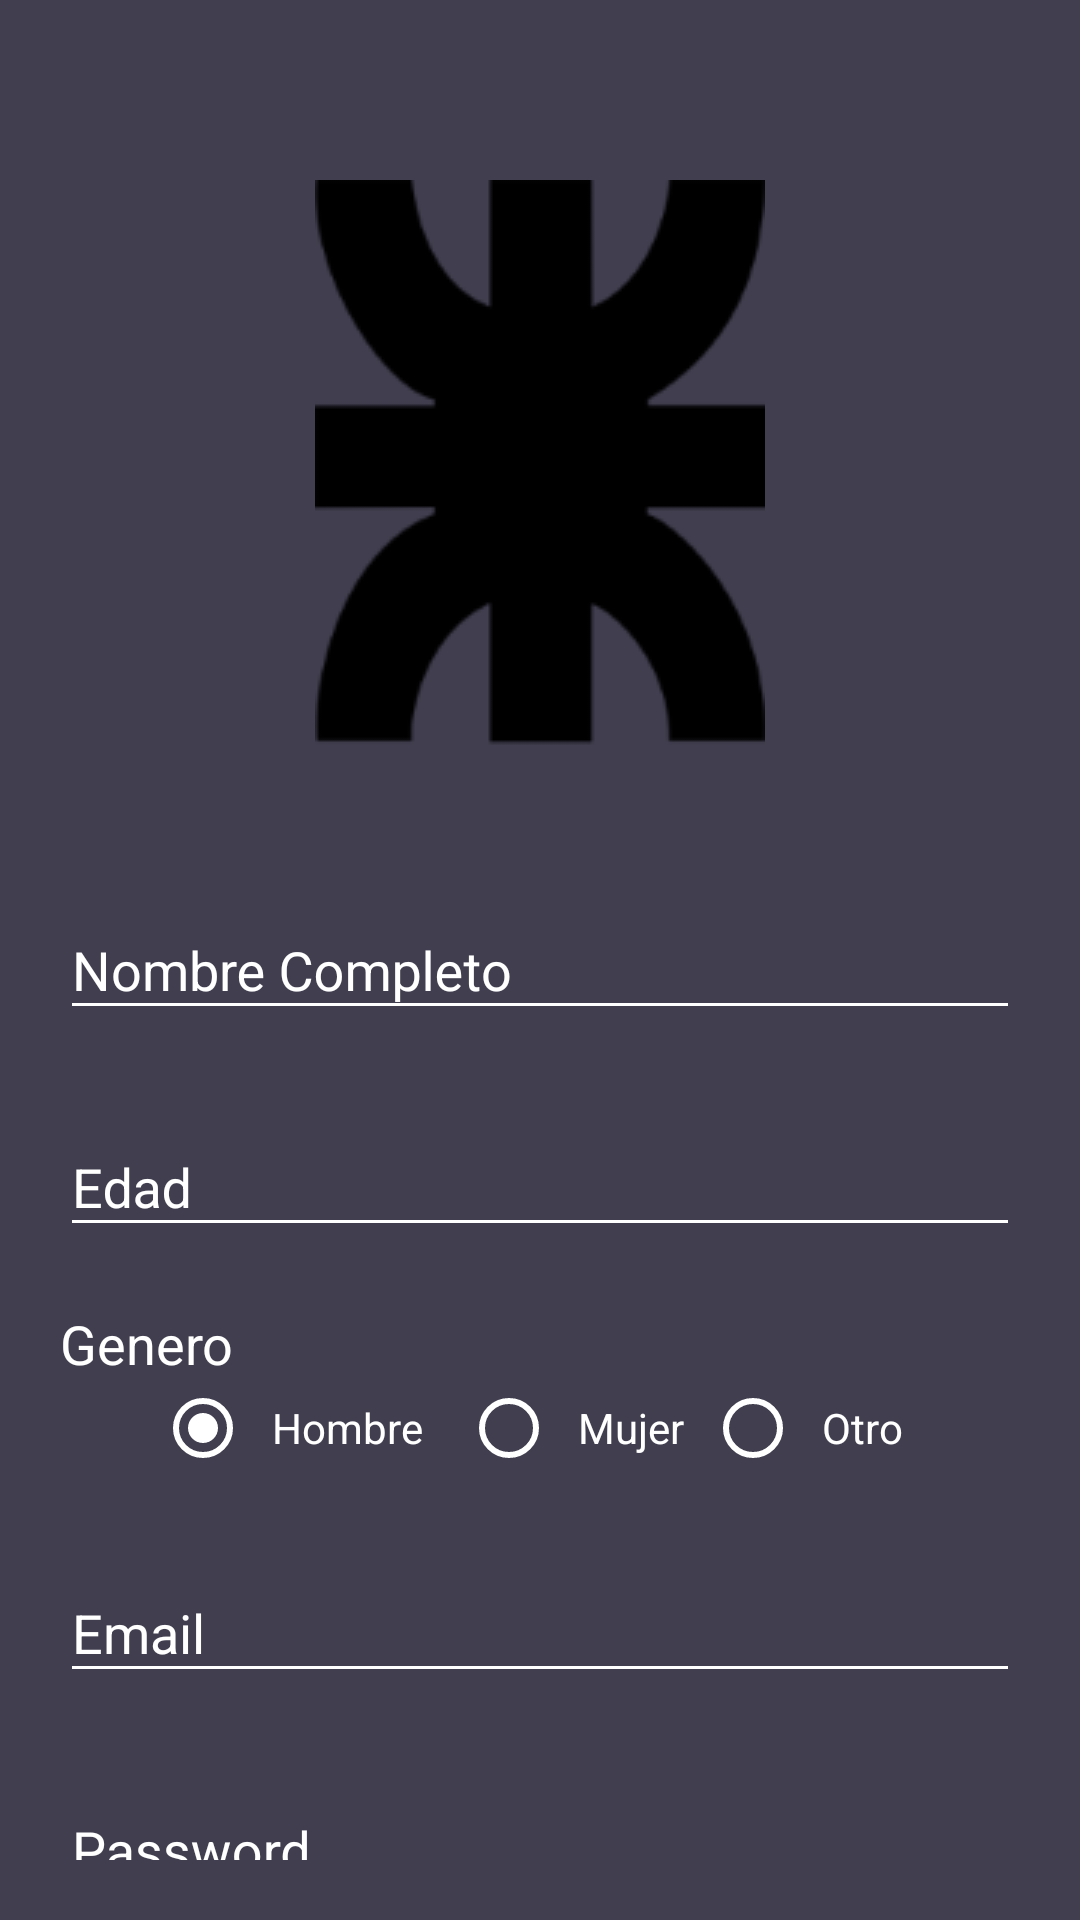

The Android layout XML behind this screen, and the referenced resources:
<!-- AndroidManifest.xml: activity theme AppTheme.NoActionBar -->
<!-- res/layout/activity_register.xml -->
<?xml version="1.0" encoding="utf-8"?>
<android.support.v4.widget.NestedScrollView xmlns:android="http://schemas.android.com/apk/res/android"
    xmlns:app="http://schemas.android.com/apk/res-auto"
    xmlns:tools="http://schemas.android.com/tools"
    android:id="@+id/nestedScrollView"
    android:layout_width="match_parent"
    android:layout_height="match_parent"
    android:background="@color/colorBackground"
    android:paddingBottom="@dimen/activity_vertical_margin"
    android:paddingLeft="@dimen/activity_horizontal_margin"
    android:paddingRight="@dimen/activity_horizontal_margin"
    android:paddingTop="@dimen/activity_vertical_margin"
    tools:context=".Login.RegisterActivity">

    <android.support.v7.widget.LinearLayoutCompat
        android:layout_width="match_parent"
        android:layout_height="match_parent"
        android:orientation="vertical">

        <android.support.v7.widget.AppCompatImageView
            android:layout_width="wrap_content"
            android:layout_height="wrap_content"
            android:layout_gravity="center_horizontal"
            android:layout_marginTop="40dp"
            android:src="@drawable/utn" />

        <android.support.design.widget.TextInputLayout
            android:id="@+id/textInputLayoutName"
            android:layout_width="match_parent"
            android:layout_height="wrap_content"
            android:layout_marginTop="40dp">

            <android.support.design.widget.TextInputEditText
                android:id="@+id/textInputEditTextName"
                android:layout_width="match_parent"
                android:layout_height="wrap_content"
                android:hint="@string/hint_name"
                android:inputType="text"
                android:maxLines="1"
                android:textColor="@android:color/white" />
        </android.support.design.widget.TextInputLayout>

        <android.support.design.widget.TextInputLayout
            android:id="@+id/textInputLayoutAge"
            android:layout_width="match_parent"
            android:layout_height="wrap_content"
            android:layout_marginTop="20dp">

            <android.support.design.widget.TextInputEditText
                android:id="@+id/textInputEditTextAge"
                android:layout_width="match_parent"
                android:layout_height="wrap_content"
                android:hint="@string/hint_edad"
                android:inputType="number|text"
                android:maxLines="1"
                android:textColor="@android:color/white" />
        </android.support.design.widget.TextInputLayout>


        <TextView
            android:id="@+id/textViewGenero"
            android:layout_width="match_parent"
            android:layout_height="wrap_content"
            android:layout_marginTop="20dp"
            android:hint="@string/hint_genero"
            android:textSize="18sp" />

        <RadioGroup
            android:id="@+id/RadioGroupGender"
            android:layout_width="match_parent"
            android:layout_height="wrap_content"
            android:hint="@string/hint_genero"
            android:orientation="horizontal"
            android:gravity="center">

            <RadioButton
                android:id="@+id/RadioHombre"
                android:layout_width="102dp"
                android:layout_height="wrap_content"
                android:hint="@string/hint_hombre"
                android:paddingLeft="7dp"
                android:paddingRight="7dp"
                android:checked="true"/>

            <RadioButton
                android:id="@+id/RadioMujer"
                android:layout_width="wrap_content"
                android:layout_height="wrap_content"
                android:hint="@string/hint_mujer"
                android:paddingLeft="7dp"
                android:paddingRight="7dp"
                android:checked="false"/>

            <RadioButton
                android:id="@+id/RadioOtro"
                android:layout_width="wrap_content"
                android:layout_height="wrap_content"
                android:hint="@string/hint_otro"
                android:paddingLeft="7dp"
                android:paddingRight="7dp"
                android:checked="false"/>
        </RadioGroup>

        <android.support.design.widget.TextInputLayout
            android:id="@+id/textInputLayoutEmail"
            android:layout_width="match_parent"
            android:layout_height="wrap_content"
            android:layout_marginTop="20dp">

            <android.support.design.widget.TextInputEditText
                android:id="@+id/textInputEditTextEmail"
                android:layout_width="match_parent"
                android:layout_height="wrap_content"
                android:hint="@string/hint_email"
                android:inputType="text|textEmailAddress"
                android:maxLines="1"
                android:textColor="@android:color/white" />
        </android.support.design.widget.TextInputLayout>

        <android.support.design.widget.TextInputLayout
            android:id="@+id/textInputLayoutPassword"
            android:layout_width="match_parent"
            android:layout_height="wrap_content"
            android:layout_marginTop="20dp">

            <android.support.design.widget.TextInputEditText
                android:id="@+id/textInputEditTextPassword"
                android:layout_width="match_parent"
                android:layout_height="wrap_content"
                android:hint="@string/hint_password"
                android:inputType="textPassword"
                android:maxLines="1"
                android:textColor="@android:color/white" />
        </android.support.design.widget.TextInputLayout>

        <android.support.design.widget.TextInputLayout
            android:id="@+id/textInputLayoutConfirmPassword"
            android:layout_width="match_parent"
            android:layout_height="wrap_content"
            android:layout_marginTop="20dp">

            <android.support.design.widget.TextInputEditText
                android:id="@+id/textInputEditTextConfirmPassword"
                android:layout_width="match_parent"
                android:layout_height="wrap_content"
                android:hint="@string/hint_confirm_password"
                android:inputType="textPassword"
                android:maxLines="1"
                android:textColor="@android:color/white" />
        </android.support.design.widget.TextInputLayout>

        <android.support.v7.widget.AppCompatButton
            android:id="@+id/appCompatButtonRegister"
            android:layout_width="match_parent"
            android:layout_height="wrap_content"
            android:layout_marginTop="40dp"
            android:background="@color/colorTextHint"
            android:text="@string/text_register" />

        <android.support.v7.widget.AppCompatTextView
            android:id="@+id/appCompatTextViewLoginLink"
            android:layout_width="match_parent"
            android:layout_height="wrap_content"
            android:layout_marginTop="30dp"
            android:gravity="center"
            android:text="@string/text_already_member"
            android:textSize="18sp" />
    </android.support.v7.widget.LinearLayoutCompat>
</android.support.v4.widget.NestedScrollView>
<!-- resources referenced by this layout -->
<resources>
  <color name="colorBackground">#413e4f</color>
  <color name="colorTextHint">#51d8c7</color>
  <dimen name="activity_horizontal_margin">20dp</dimen>
  <dimen name="activity_vertical_margin">20dp</dimen>
  <!-- drawable utn: png bitmap (drawable, 4508 bytes) -->
  <string name="hint_confirm_password">Confirmar Password</string>
  <string name="hint_edad">Edad</string>
  <string name="hint_email">Email</string>
  <string name="hint_genero">Genero</string>
  <string name="hint_hombre">Hombre</string>
  <string name="hint_mujer">Mujer</string>
  <string name="hint_name">Nombre Completo</string>
  <string name="hint_otro">Otro</string>
  <string name="hint_password">Password</string>
  <string name="text_already_member">Ya tienes cuenta? Logeate</string>
  <string name="text_register">Registrate</string>
  <style name="AppTheme.NoActionBar">
          <item name="windowActionBar">false</item>
          <item name="windowNoTitle">true</item>
      </style>
</resources>
